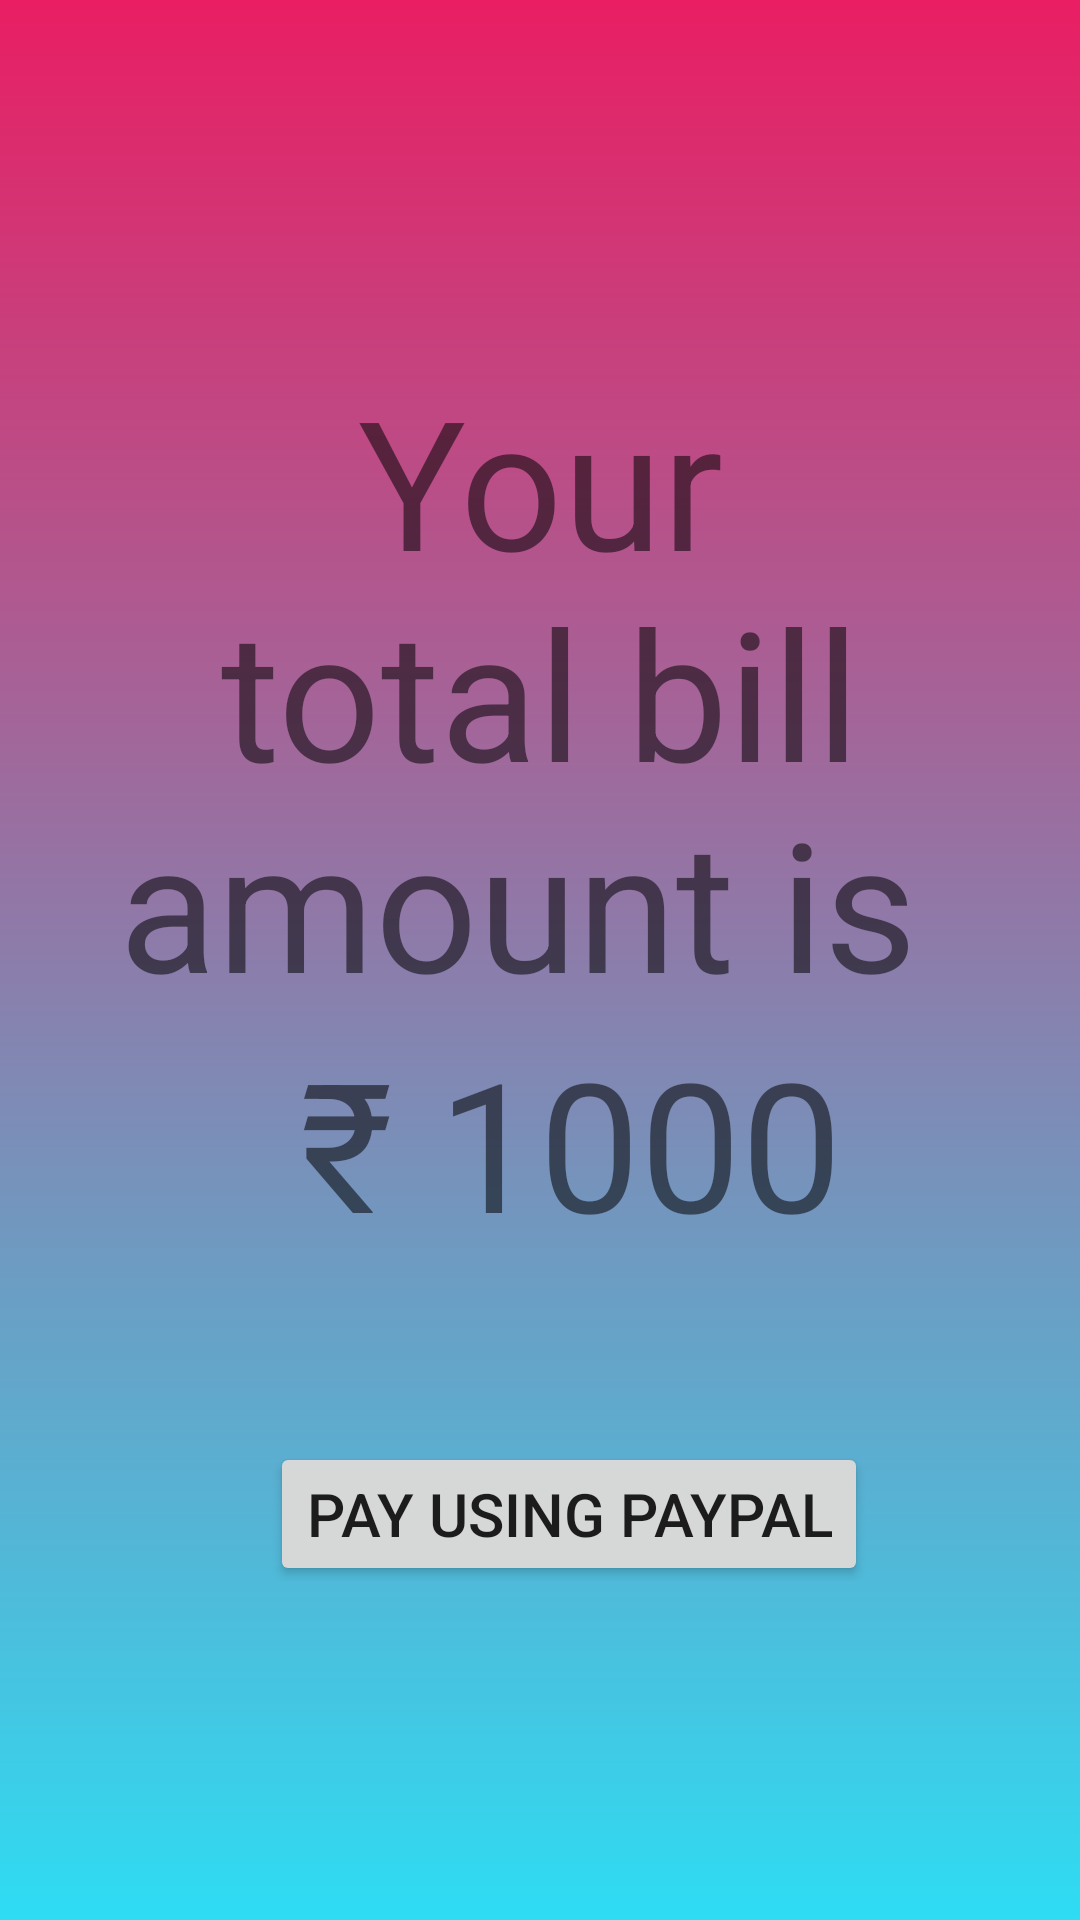

Android layout source for this screen:
<!-- AndroidManifest.xml: application theme Theme.ExpressDelivery -->
<!-- res/layout/activity_total_bill.xml -->
<?xml version="1.0" encoding="utf-8"?>
<LinearLayout xmlns:android="http://schemas.android.com/apk/res/android"
    xmlns:app="http://schemas.android.com/apk/res-auto"
    xmlns:tools="http://schemas.android.com/tools"
    android:layout_width="match_parent"
    android:orientation="vertical"
    android:layout_height="match_parent"
    android:padding="40dp"
    android:background="@drawable/my_background"
    tools:context=".orderdetails.Total_bill">

    <TextView
        android:gravity="center"
        android:layout_width="wrap_content"
        android:layout_height="wrap_content"
        android:layout_marginTop="80dp"
        android:textSize="60sp"
        android:text="Your total bill amount is "
        />

    <TextView
        android:id="@+id/total_bill"
        android:layout_width="wrap_content"
        android:layout_height="wrap_content"
        android:layout_marginLeft="60dp"
        android:textSize="60sp"
        android:text="₹ 1000"
        />
    <Button
        android:id="@+id/paypal_button"
        android:layout_width="wrap_content"
        android:layout_height="wrap_content"
        android:layout_marginTop="60dp"
        android:layout_marginLeft="50dp"
        android:textSize="20sp"
        android:text="Pay using PayPal"/>

</LinearLayout>
<!-- resources referenced by this layout -->
<resources>
  <!-- drawable my_background (drawable) -->
  <?xml version="1.0" encoding="utf-8"?>
  <shape xmlns:android="http://schemas.android.com/apk/res/android">
    <gradient
        android:startColor="#E91E63"
        android:endColor="#2EDCF3"
        android:angle="270"
        />
  </shape>
  <style name="Theme.ExpressDelivery" parent="Theme.MaterialComponents.DayNight.DarkActionBar">
          
          <item name="colorPrimary">@color/red_2</item>
          <item name="colorPrimaryVariant">@color/red_2</item>
          <item name="colorOnPrimary">@color/white</item>
          
          <item name="colorSecondary">@color/teal_200</item>
          <item name="colorSecondaryVariant">@color/teal_700</item>
          <item name="colorOnSecondary">@color/black</item>
          
          <item name="android:statusBarColor" tools:targetApi="l">?attr/colorPrimaryVariant</item>
          
      </style>
  <color name="red_2"> #E91E63</color>
  <color name="white">#FFFFFFFF</color>
  <color name="teal_200">#FF03DAC5</color>
  <color name="teal_700">#FF018786</color>
  <color name="black">#FF000000</color>
</resources>
